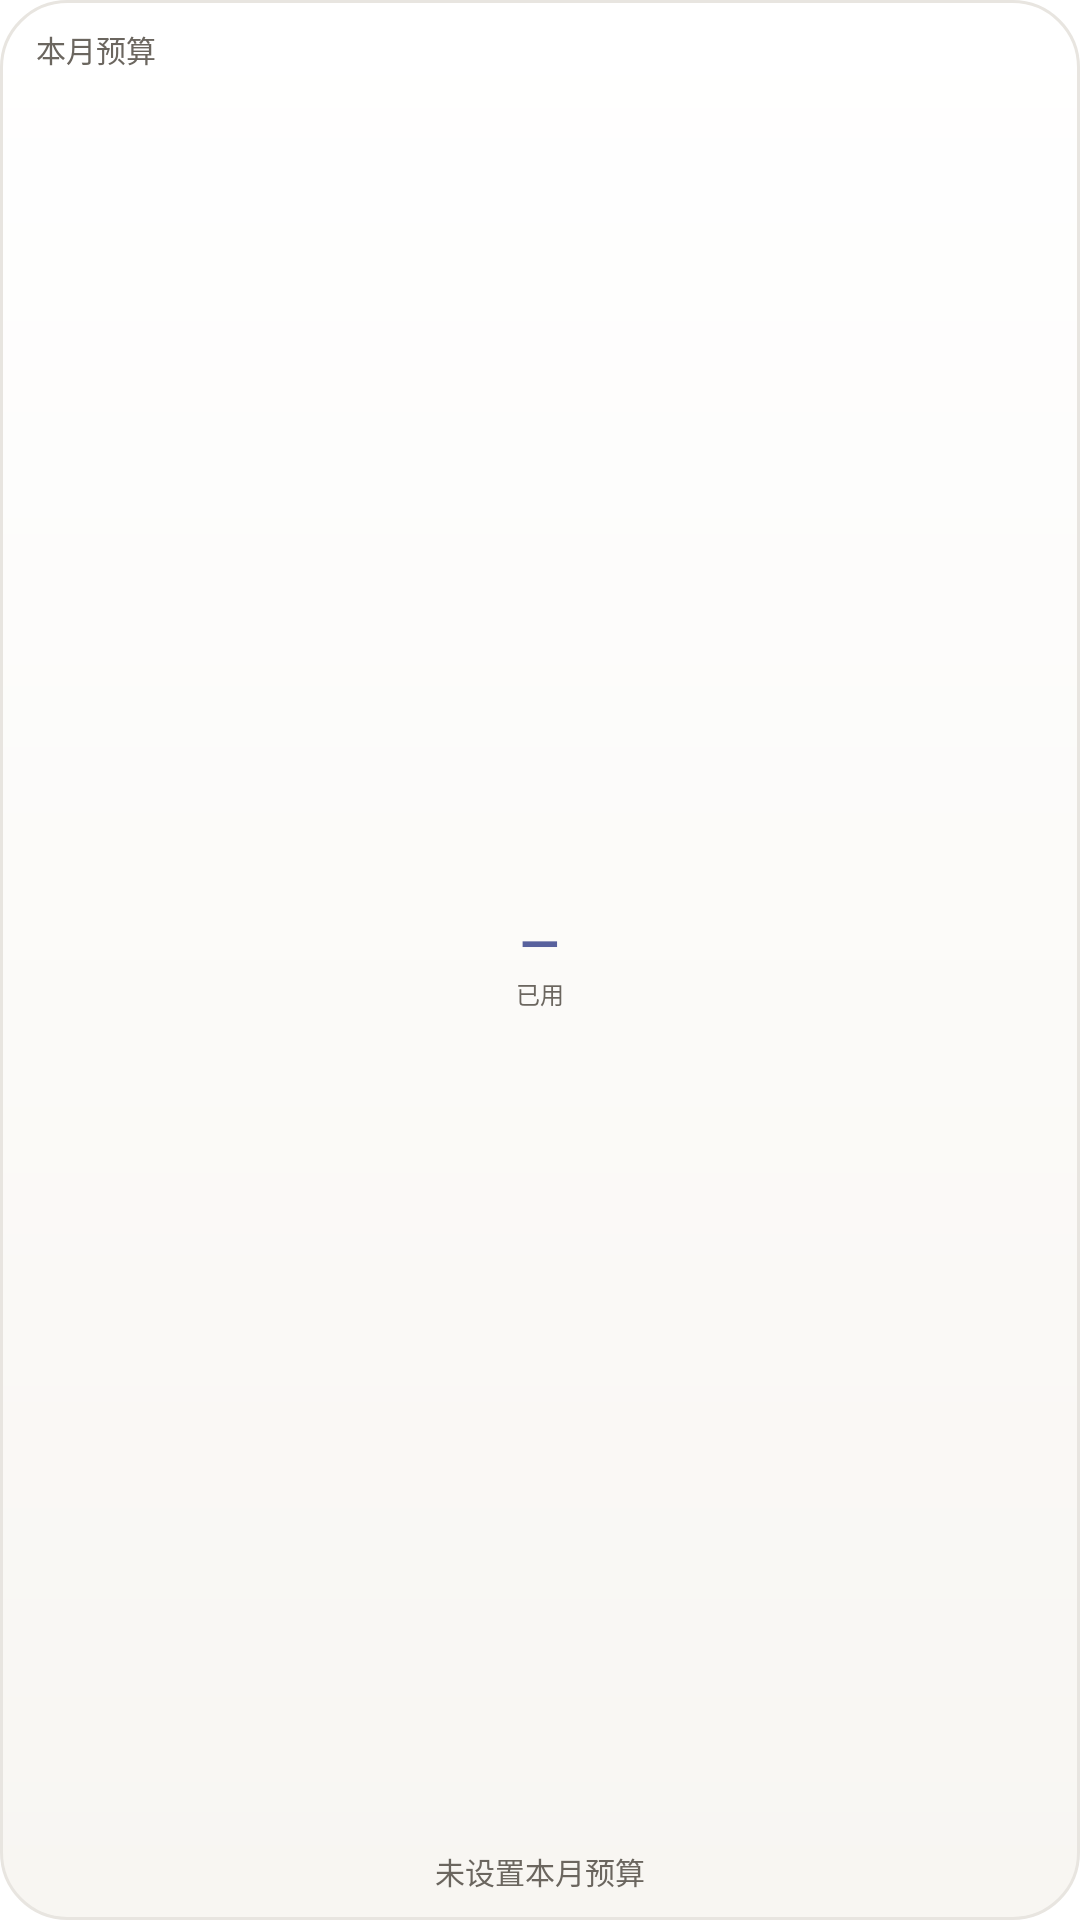

Reconstruct the res/layout file that produces this screen, plus the resources it refers to.
<!-- AndroidManifest.xml: application theme Theme.ledger -->
<!-- res/layout/widget_ledger_budget.xml -->
<?xml version="1.0" encoding="utf-8"?>
<LinearLayout xmlns:android="http://schemas.android.com/apk/res/android"
    android:id="@+id/widget_root"
    android:layout_width="match_parent"
    android:layout_height="match_parent"
    android:background="@drawable/widget_bg"
    android:clickable="true"
    android:focusable="true"
    android:orientation="vertical"
    android:paddingStart="12dp"
    android:paddingTop="9dp"
    android:paddingEnd="12dp"
    android:paddingBottom="9dp">

    <TextView
        android:layout_width="wrap_content"
        android:layout_height="wrap_content"
        android:text="本月预算"
        android:textColor="@color/widget_text2"
        android:textSize="10sp" />

    <FrameLayout
        android:layout_width="match_parent"
        android:layout_height="0dp"
        android:layout_weight="1">

        <ImageView
            android:id="@+id/budget_ring"
            android:layout_width="60dp"
            android:layout_height="60dp"
            android:layout_gravity="center"
            android:contentDescription="@string/widget_budget_ring" />

        <LinearLayout
            android:layout_width="wrap_content"
            android:layout_height="wrap_content"
            android:layout_gravity="center"
            android:gravity="center"
            android:orientation="vertical">

            <TextView
                android:id="@+id/budget_percent"
                android:layout_width="wrap_content"
                android:layout_height="wrap_content"
                android:text="—"
                android:textColor="@color/widget_accent"
                android:textSize="17sp"
                android:textStyle="bold" />

            <TextView
                android:layout_width="wrap_content"
                android:layout_height="wrap_content"
                android:text="已用"
                android:textColor="@color/widget_text2"
                android:textSize="8sp" />
        </LinearLayout>
    </FrameLayout>

    <TextView
        android:id="@+id/budget_left"
        android:layout_width="match_parent"
        android:layout_height="wrap_content"
        android:ellipsize="end"
        android:gravity="center"
        android:maxLines="1"
        android:text="未设置本月预算"
        android:textColor="@color/widget_text2"
        android:textSize="10sp" />
</LinearLayout>
<!-- resources referenced by this layout -->
<resources>
  <color name="widget_accent">#FF58619D</color>
  <color name="widget_text2">#FF6B665F</color>
  <!-- drawable widget_bg (drawable) -->
  <?xml version="1.0" encoding="utf-8"?>
  <shape xmlns:android="http://schemas.android.com/apk/res/android"
      android:shape="rectangle">
      <gradient
          android:angle="270"
          android:endColor="@color/widget_bg2"
          android:startColor="@color/widget_bg" />
      <corners android:radius="22dp" />
      <stroke
          android:width="1dp"
          android:color="@color/widget_stroke" />
  </shape>
  <string name="widget_budget_ring">"预算使用进度"</string>
  <style name="Theme.ledger" parent="Theme.MaterialComponents.DayNight.NoActionBar">
          
      </style>
  <color name="widget_bg2">#FFF8F6F2</color>
  <color name="widget_bg">#FFFFFFFF</color>
  <color name="widget_stroke">#FFE8E5E0</color>
</resources>
